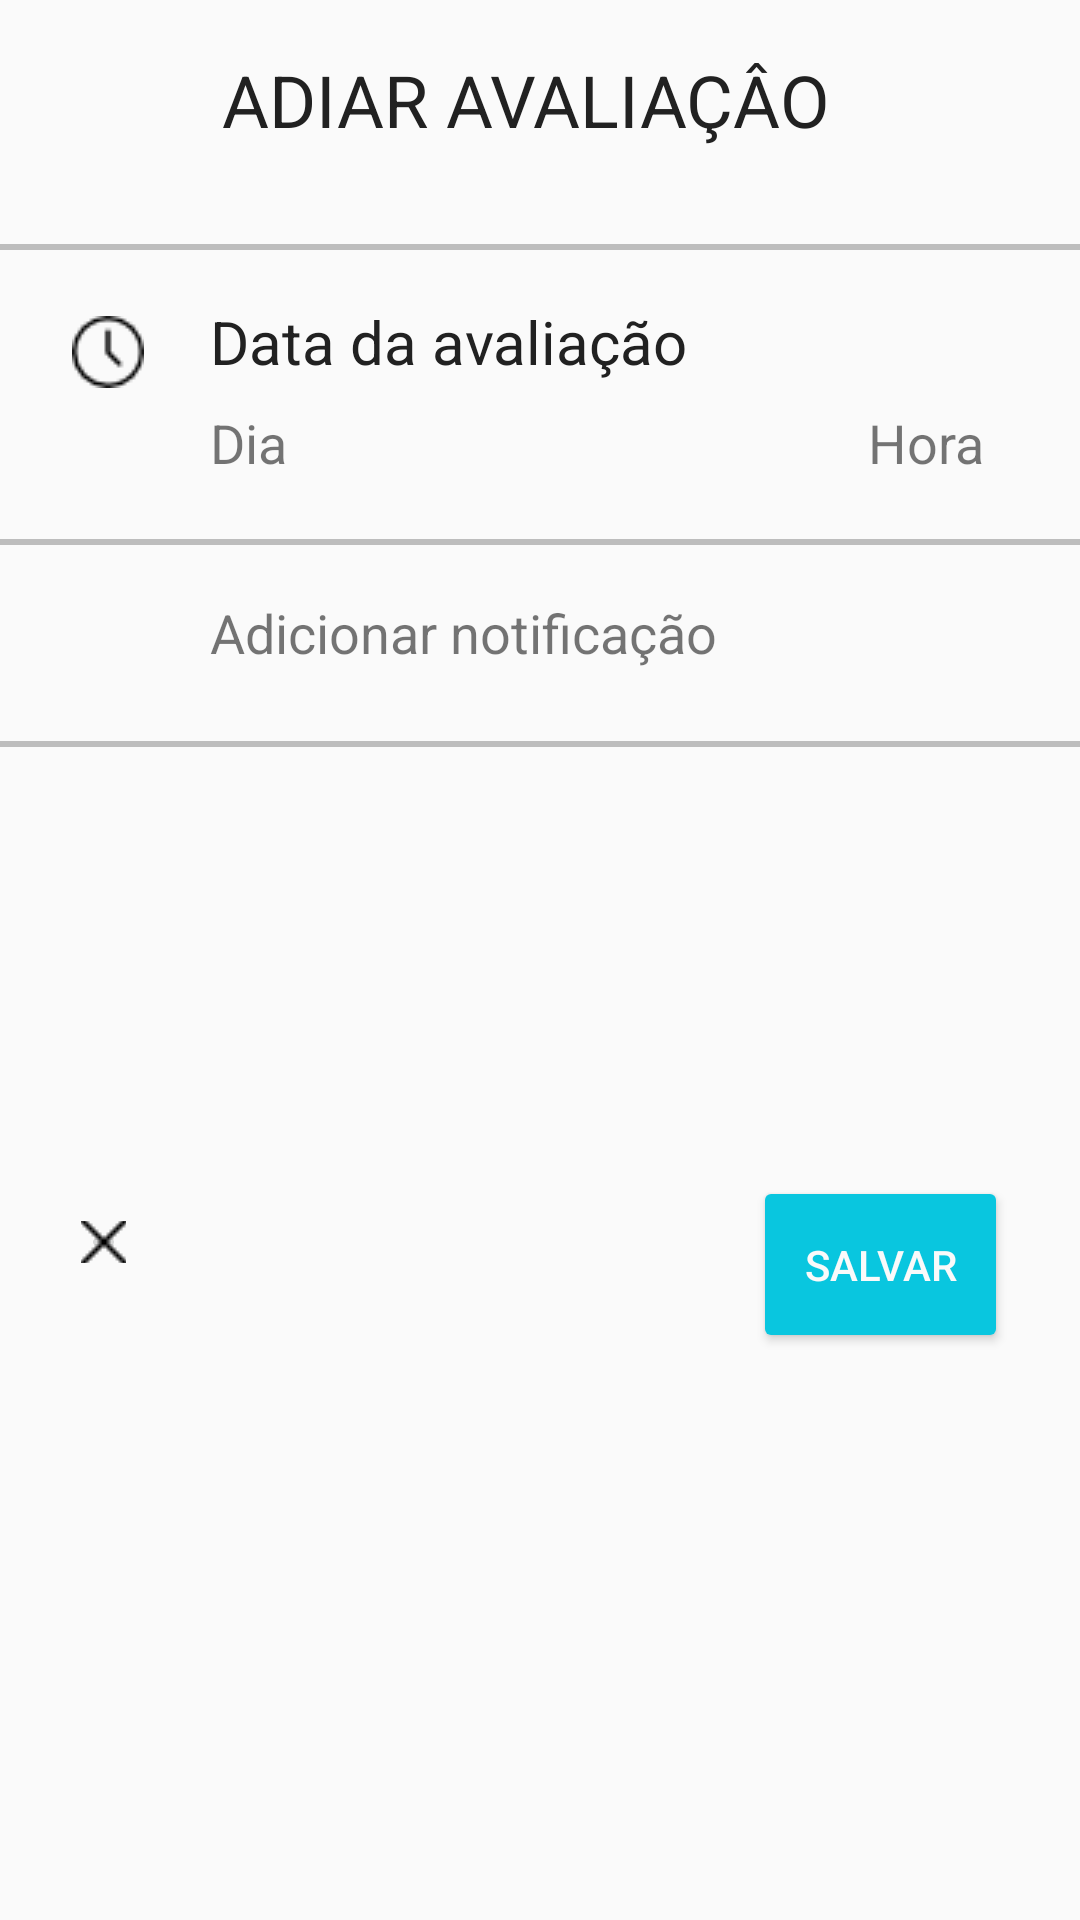

Reconstruct the res/layout file that produces this screen, plus the resources it refers to.
<!-- AndroidManifest.xml: application theme AppTheme -->
<!-- res/layout/activity_notificationafter.xml -->
<?xml version="1.0" encoding="utf-8"?>
<android.support.design.widget.CoordinatorLayout xmlns:android="http://schemas.android.com/apk/res/android"
    xmlns:app="http://schemas.android.com/apk/res-auto"
    xmlns:tools="http://schemas.android.com/tools"
    android:layout_width="match_parent"
    android:layout_height="match_parent"
    tools:context=".Controller.AdicionarAvaliacaoActivity">

    <android.support.constraint.ConstraintLayout
        android:layout_width="match_parent"
        android:layout_height="match_parent">

        <TextView
            android:id="@+id/titulo_adiar"
            style="@style/Base.Widget.MaterialComponents.TextInputEditText"
            android:layout_width="0dp"
            android:layout_height="wrap_content"
            android:layout_marginStart="58dp"
            android:layout_marginTop="8dp"
            android:layout_marginEnd="8dp"
            android:text="ADIAR AVALIAÇÂO"
            android:backgroundTint="@android:color/transparent"
            android:textColor="@color/colorPrimaryText"
            android:textSize="24sp"
            app:layout_constraintEnd_toEndOf="parent"
            app:layout_constraintStart_toStartOf="parent"
             />

        <View
            android:id="@+id/divider1_adiar"
            android:layout_width="0dp"
            android:layout_height="2dp"
            android:layout_marginTop="15dp"
            android:background="@color/colorDivider"
            app:layout_constraintRight_toRightOf="parent"
            app:layout_constraintStart_toStartOf="parent"
            app:layout_constraintTop_toBottomOf="@+id/titulo_adiar" />

        <ImageView
            android:id="@+id/clockView_adiar"
            android:layout_width="wrap_content"
            android:layout_height="wrap_content"
            android:layout_marginStart="24dp"
            android:layout_marginTop="22dp"
            app:layout_constraintStart_toStartOf="parent"
            app:layout_constraintTop_toBottomOf="@+id/divider1_adiar"
            app:srcCompat="@mipmap/clock" />

        <TextView
            android:id="@+id/textViewDt_adiar"
            android:layout_width="match_parent"
            android:layout_height="wrap_content"
            android:layout_marginStart="70dp"
            android:layout_marginTop="17dp"
            android:textColor="@color/colorPrimaryText"
            android:text="Data da avaliação"
            android:textSize="20sp"
            app:layout_constraintStart_toStartOf="parent"
            app:layout_constraintTop_toBottomOf="@+id/divider1_adiar" />

        <TextView
            android:id="@+id/viewData_adiar"
            android:layout_width="wrap_content"
            android:layout_height="wrap_content"
            android:layout_marginStart="70dp"
            android:layout_marginTop="8dp"
            android:text="Dia"
            android:clickable="true"
            android:textSize="18sp"
            app:layout_constraintStart_toStartOf="parent"
            app:layout_constraintTop_toBottomOf="@+id/textViewDt_adiar" />

        <TextView
            android:id="@+id/viewHora_adiar"
            android:layout_width="wrap_content"
            android:layout_height="wrap_content"
            android:layout_marginTop="8dp"
            android:layout_marginEnd="32dp"
            android:text="Hora"
            android:clickable="true"
            android:textSize="18sp"
            app:layout_constraintEnd_toEndOf="parent"
            app:layout_constraintTop_toBottomOf="@+id/textViewDt_adiar" />

        <View
            android:id="@+id/divider2_adiar"
            android:layout_width="0dp"
            android:layout_height="2dp"
            android:layout_marginTop="20dp"
            android:background="@color/colorDivider"
            app:layout_constraintRight_toRightOf="parent"
            app:layout_constraintStart_toStartOf="parent"
            app:layout_constraintTop_toBottomOf="@+id/viewData_adiar" />

        <ImageView
            android:id="@+id/alarmView_adiar"
            android:layout_width="wrap_content"
            android:layout_height="wrap_content"
            android:layout_marginStart="24dp"
            android:layout_marginTop="19dp"
            app:layout_constraintStart_toStartOf="parent"
            app:layout_constraintTop_toBottomOf="@+id/divider2_adiar"
            app:srcCompat="@mipmap/alarm" />

        <TextView
            android:id="@+id/notification_adiar"
            android:layout_width="match_parent"
            android:layout_height="wrap_content"
            android:layout_marginStart="70dp"
            android:layout_marginTop="17dp"
            android:text="Adicionar notificação"
            android:clickable="true"
            android:textSize="18sp"
            app:layout_constraintStart_toStartOf="parent"
            app:layout_constraintTop_toBottomOf="@+id/divider2_adiar" />

        <View
            android:id="@+id/divider3_adiar"
            android:layout_width="0dp"
            android:layout_height="2dp"
            android:layout_marginTop="24dp"
            android:background="@color/colorDivider"
            app:layout_constraintRight_toRightOf="parent"
            app:layout_constraintStart_toStartOf="parent"
            app:layout_constraintTop_toBottomOf="@+id/notification_adiar" />


        <ImageButton
            android:id="@+id/cancelar_adiar"
            android:layout_width="15dp"
            android:layout_height="14dp"
            android:layout_marginStart="27dp"
            android:layout_marginTop="160dp"
            android:clickable="true"
            app:layout_constraintStart_toStartOf="parent"
            app:layout_constraintTop_toTopOf="@+id/divider3_adiar"
            app:srcCompat="@mipmap/cancel" />

        <Button
            android:id="@+id/salvar_adiar"
            android:layout_width="85dp"
            android:layout_height="59dp"
            android:layout_marginTop="145dp"
            android:layout_marginEnd="24dp"
            android:backgroundTint="@color/colorButton"
            android:text="Salvar"
            android:clickable="true"
            android:textColor="@color/colorTextIcon"
            app:layout_constraintEnd_toEndOf="parent"
            app:layout_constraintTop_toTopOf="@+id/divider3_adiar" />





    </android.support.constraint.ConstraintLayout>

    <ScrollView
        android:layout_width="fill_parent"
        android:layout_height="fill_parent"
        android:orientation="vertical">
    </ScrollView>

</android.support.design.widget.CoordinatorLayout>
<!-- resources referenced by this layout -->
<resources>
  <color name="colorButton">#09c6df</color>
  <color name="colorDivider">#bdbdbd</color>
  <color name="colorPrimaryText">#212121</color>
  <color name="colorTextIcon">#fafafa</color>
  <!-- mipmap alarm: png bitmap (drawable, 668 bytes) -->
  <!-- mipmap cancel: png bitmap (mipmap, 437 bytes) -->
  <!-- mipmap clock: png bitmap (mipmap, 682 bytes) -->
  <style name="AppTheme" parent="Theme.AppCompat.Light.DarkActionBar">
          
          <item name="colorPrimary">@color/colorButton</item>
          <item name="colorPrimaryDark">@color/colorButton</item>
          <item name="colorAccent">@color/colorAccent</item>
      </style>
  <color name="colorAccent">#212121</color>
</resources>
